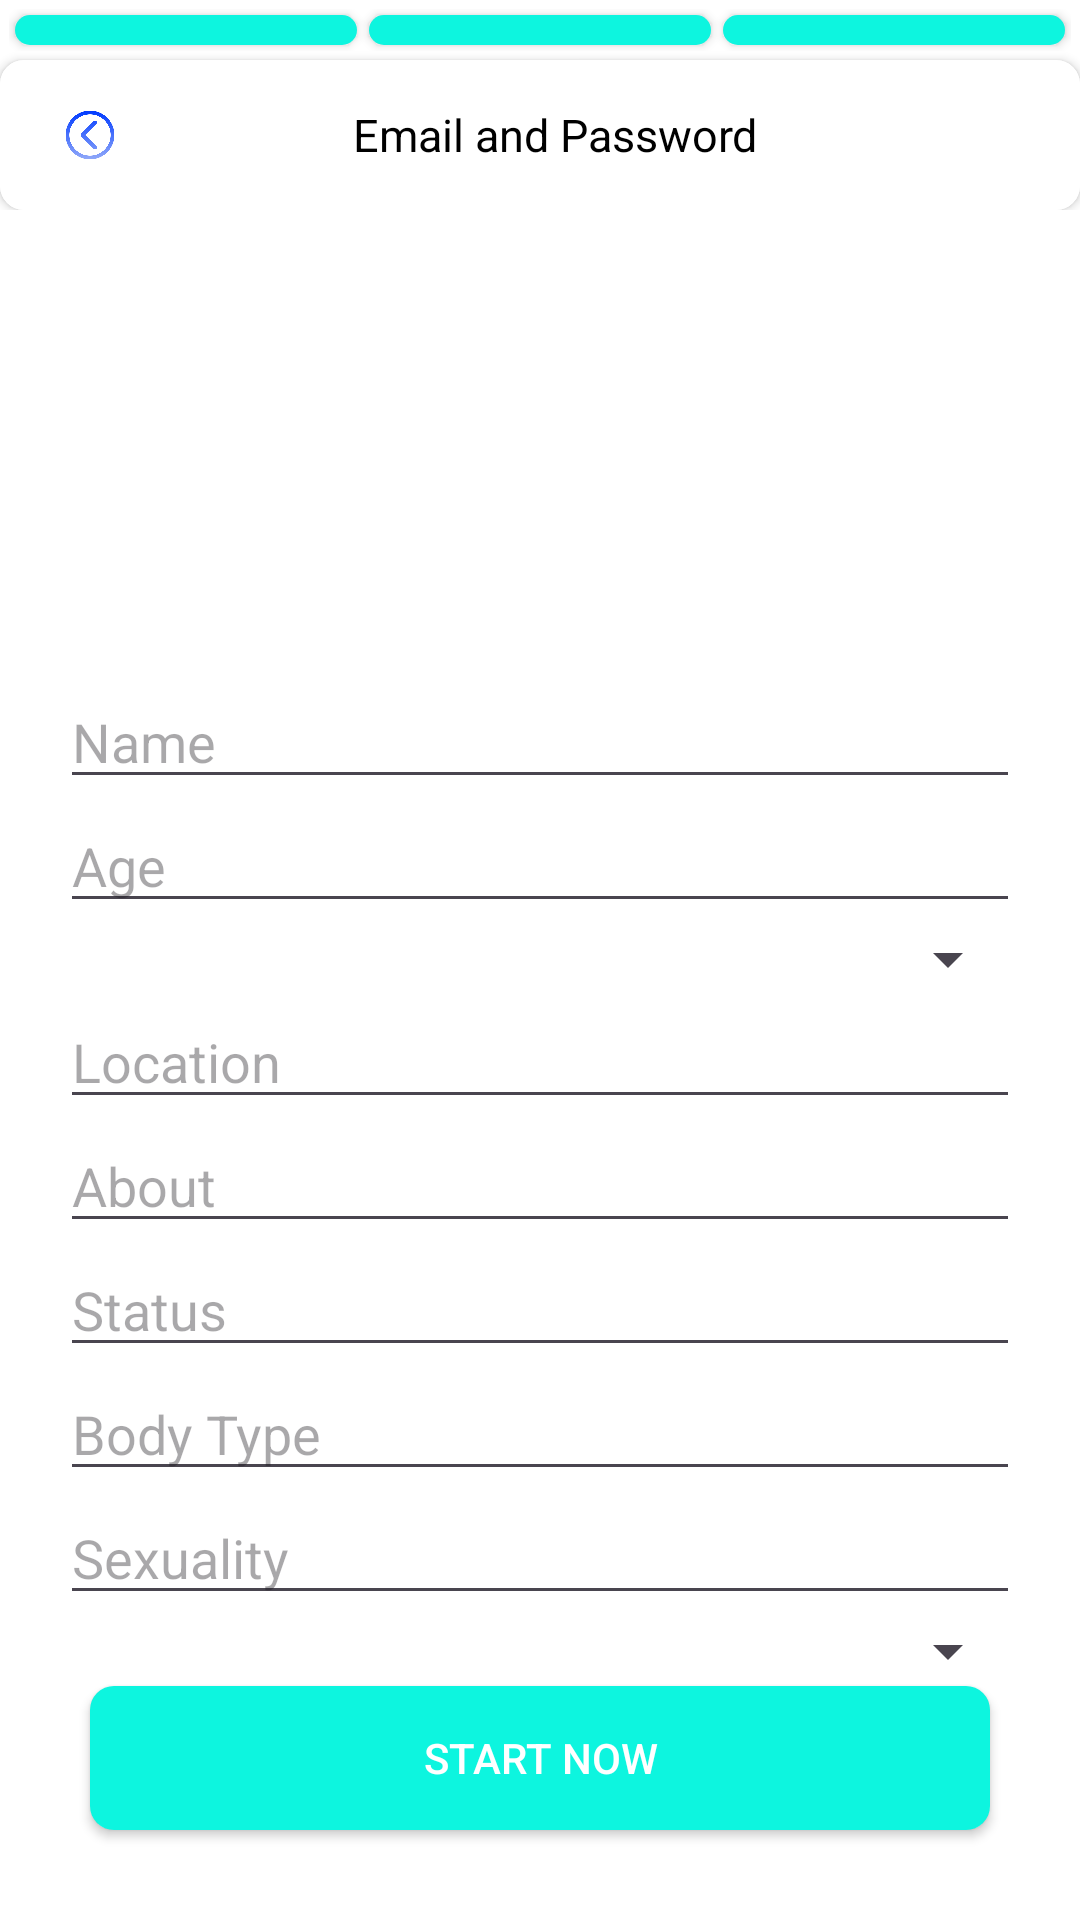

Reconstruct the res/layout file that produces this screen, plus the resources it refers to.
<!-- AndroidManifest.xml: application theme Theme.DATINGCUBE -->
<!-- res/layout/activity_email.xml -->
<?xml version="1.0" encoding="utf-8"?>
<androidx.coordinatorlayout.widget.CoordinatorLayout xmlns:android="http://schemas.android.com/apk/res/android"
    xmlns:app="http://schemas.android.com/apk/res-auto"
    xmlns:tools="http://schemas.android.com/tools"
    android:layout_width="match_parent"
    android:layout_height="match_parent"
    android:background="@color/white"
    android:gravity="center"
    tools:context=".EmailActivity">

    <com.google.android.material.appbar.AppBarLayout
        android:layout_width="match_parent"
        android:layout_height="wrap_content"
        android:background="@color/white"
        android:weightSum="3">

        <LinearLayout
            android:layout_width="match_parent"
            android:layout_height="wrap_content"
            android:background="@color/white"
            android:orientation="horizontal"
            android:padding="3dp">

            <androidx.cardview.widget.CardView
                android:layout_width="0dp"
                android:layout_height="10sp"
                android:layout_margin="2sp"
                android:layout_weight="1"
                android:background="@color/grey"
                app:cardCornerRadius="8dp"
                tools:ignore="SmallSp">
                <Button
                    android:layout_width="match_parent"
                    android:layout_height="wrap_content"
                    android:background="@color/custom_button"
                    android:textColor="@android:color/white" /> 


            </androidx.cardview.widget.CardView>

            <androidx.cardview.widget.CardView
                android:layout_width="0dp"
                android:layout_height="10sp"
                android:layout_margin="2sp"
                android:layout_weight="1"
                android:background="@color/grey"
                app:cardCornerRadius="8dp">
                <Button
                    android:layout_width="match_parent"
                    android:layout_height="wrap_content"
                    android:background="@color/custom_button"
                    android:textColor="@android:color/white" /> 

            </androidx.cardview.widget.CardView>

            <androidx.cardview.widget.CardView
                android:layout_width="0dp"
                android:layout_height="10sp"
                android:layout_margin="2sp"
                android:layout_weight="1"
                android:background="@color/grey"
                app:cardCornerRadius="8dp">
                <Button
                    android:layout_width="match_parent"
                    android:layout_height="wrap_content"
                    android:background="@color/custom_button"
                    android:textColor="@android:color/white" /> 

            </androidx.cardview.widget.CardView>

        </LinearLayout>

        <androidx.cardview.widget.CardView
            android:layout_width="match_parent"
            android:layout_height="match_parent"
            android:layout_gravity="center_horizontal"
            android:background="@color/white"
            android:padding="10dp"
            app:cardCornerRadius="8dp">

            <LinearLayout
                android:layout_width="match_parent"
                android:layout_height="50dp"
                android:layout_gravity="center"
                android:background="@color/white"
                android:gravity="center"
                android:orientation="horizontal">

                <ImageView
                    android:layout_width="50dp"
                    android:layout_height="30dp"
                    android:layout_gravity="center"
                    android:layout_margin="5dp"
                    android:background="@drawable/circle_bgr"
                    android:onClick="goHome"
                    android:padding="5dp"
                    android:src="@drawable/back" />


                <TextView

                    android:layout_width="match_parent"
                    android:layout_height="wrap_content"
                    android:layout_gravity="center"
                    android:layout_marginEnd="50dp"
                    android:layout_weight="1"
                    android:gravity="center"
                    android:text="Email and Password"
                    android:textColor="@color/black"
                    android:textSize="15dp" />

            </LinearLayout>
        </androidx.cardview.widget.CardView>

    </com.google.android.material.appbar.AppBarLayout>

    <androidx.core.widget.NestedScrollView
        android:layout_width="match_parent"
        android:layout_height="match_parent"
        android:layout_gravity="center"
        android:background="@color/white"
        app:layout_behavior="@string/appbar_scrolling_view_behavior">

        
            <LinearLayout
                android:layout_width="match_parent"
                android:layout_height="wrap_content"
                android:orientation="vertical"
                android:padding="20dp">
               








































                
                <ImageView
                    android:id="@+id/profileImage"
                    android:layout_width="100dp"
                    android:layout_height="100dp"
                    android:src="@drawable/default_profile_image"
                    android:scaleType="centerCrop"
                    android:layout_gravity="center_horizontal"
                    android:clickable="true"
                    android:focusable="true"
                    android:contentDescription="Profile Image"/>

                
                <EditText
                    android:id="@+id/etName"
                    android:layout_width="match_parent"
                    android:layout_height="wrap_content"
                    android:hint="Name"/>

                
                <EditText
                    android:id="@+id/etAge"
                    android:layout_width="match_parent"
                    android:layout_height="wrap_content"
                    android:hint="Age"/>

                
                <Spinner
                    android:id="@+id/spinnerGender"
                    android:layout_width="match_parent"
                    android:layout_height="wrap_content"/>

                
                <EditText
                    android:id="@+id/etLocation"
                    android:layout_width="match_parent"
                    android:layout_height="wrap_content"
                    android:hint="Location"/>

                
                <EditText
                    android:id="@+id/etAbout"
                    android:layout_width="match_parent"
                    android:layout_height="wrap_content"
                    android:hint="About"/>

                
                <EditText
                    android:id="@+id/etStatus"
                    android:layout_width="match_parent"
                    android:layout_height="wrap_content"
                    android:hint="Status"/>

                
                <EditText
                    android:id="@+id/etBodyType"
                    android:layout_width="match_parent"
                    android:layout_height="wrap_content"
                    android:hint="Body Type"/>

                
                <EditText
                    android:id="@+id/etSexuality"
                    android:layout_width="match_parent"
                    android:layout_height="wrap_content"
                    android:hint="Sexuality"/>

                
                <Spinner
                    android:id="@+id/spinnerSearchGender"
                    android:layout_width="match_parent"
                    android:layout_height="wrap_content"/>

                
            </LinearLayout>

    </androidx.core.widget.NestedScrollView>

    <androidx.cardview.widget.CardView
        android:layout_width="match_parent"
        android:layout_height="wrap_content"
        android:layout_gravity="bottom"
        android:layout_margin="30dp"
        app:cardBackgroundColor="@color/white"
        app:cardCornerRadius="8dp">

        
        <LinearLayout
            android:layout_width="match_parent"
            android:layout_height="wrap_content"
            android:orientation="vertical">

            <Button
                android:id="@+id/btnRegister"
                android:layout_width="match_parent"
                android:layout_height="wrap_content"
                android:background="@drawable/button_selected"
                android:text="START NOW"
                android:onClick="openDate"
                android:textColor="@android:color/white" /> 

        </LinearLayout>
    </androidx.cardview.widget.CardView>

</androidx.coordinatorlayout.widget.CoordinatorLayout>
<!-- resources referenced by this layout -->
<resources>
  <color name="black">#FF000000</color>
  <color name="custom_button">#0DF5DF</color>
  <color name="grey">#CCCCCC</color>
  <color name="white">#FFFFFFFF</color>
  <!-- drawable back: png bitmap (drawable, 22292 bytes) -->
  <!-- drawable button_selected (drawable) -->
  <selector xmlns:android="http://schemas.android.com/apk/res/android">
      <item android:state_pressed="true">
          <shape android:shape="rectangle">
              <solid android:color="@color/custom_button" /> 
          </shape>
      </item>
      <item android:state_selected="true">
          <shape android:shape="rectangle">
              <solid android:color="@color/custom_button" /> 
          </shape>
      </item>
      <item>
          <shape android:shape="rectangle">
              <solid android:color="@color/custom_button" /> 
          </shape>
      </item>
  </selector>
  <!-- drawable edittext_bkg (drawable) -->
  <?xml version="1.0" encoding="utf-8"?>
  <shape xmlns:android="http://schemas.android.com/apk/res/android"
      android:shape="rectangle">
  
      <solid
          android:color="@color/white"/>
      <corners
          android:radius="10dp"/>
      <stroke
          android:color="@color/custom_button"
          android:width="2dp"/>
  
  </shape>
  <style name="Theme.DATINGCUBE" parent="Base.Theme.DATINGCUBE" />
  <style name="Base.Theme.DATINGCUBE" parent="Theme.Material3.DayNight.NoActionBar">
          
          <item name="colorPrimary">@color/custom_button</item> 
     
      </style>
</resources>
